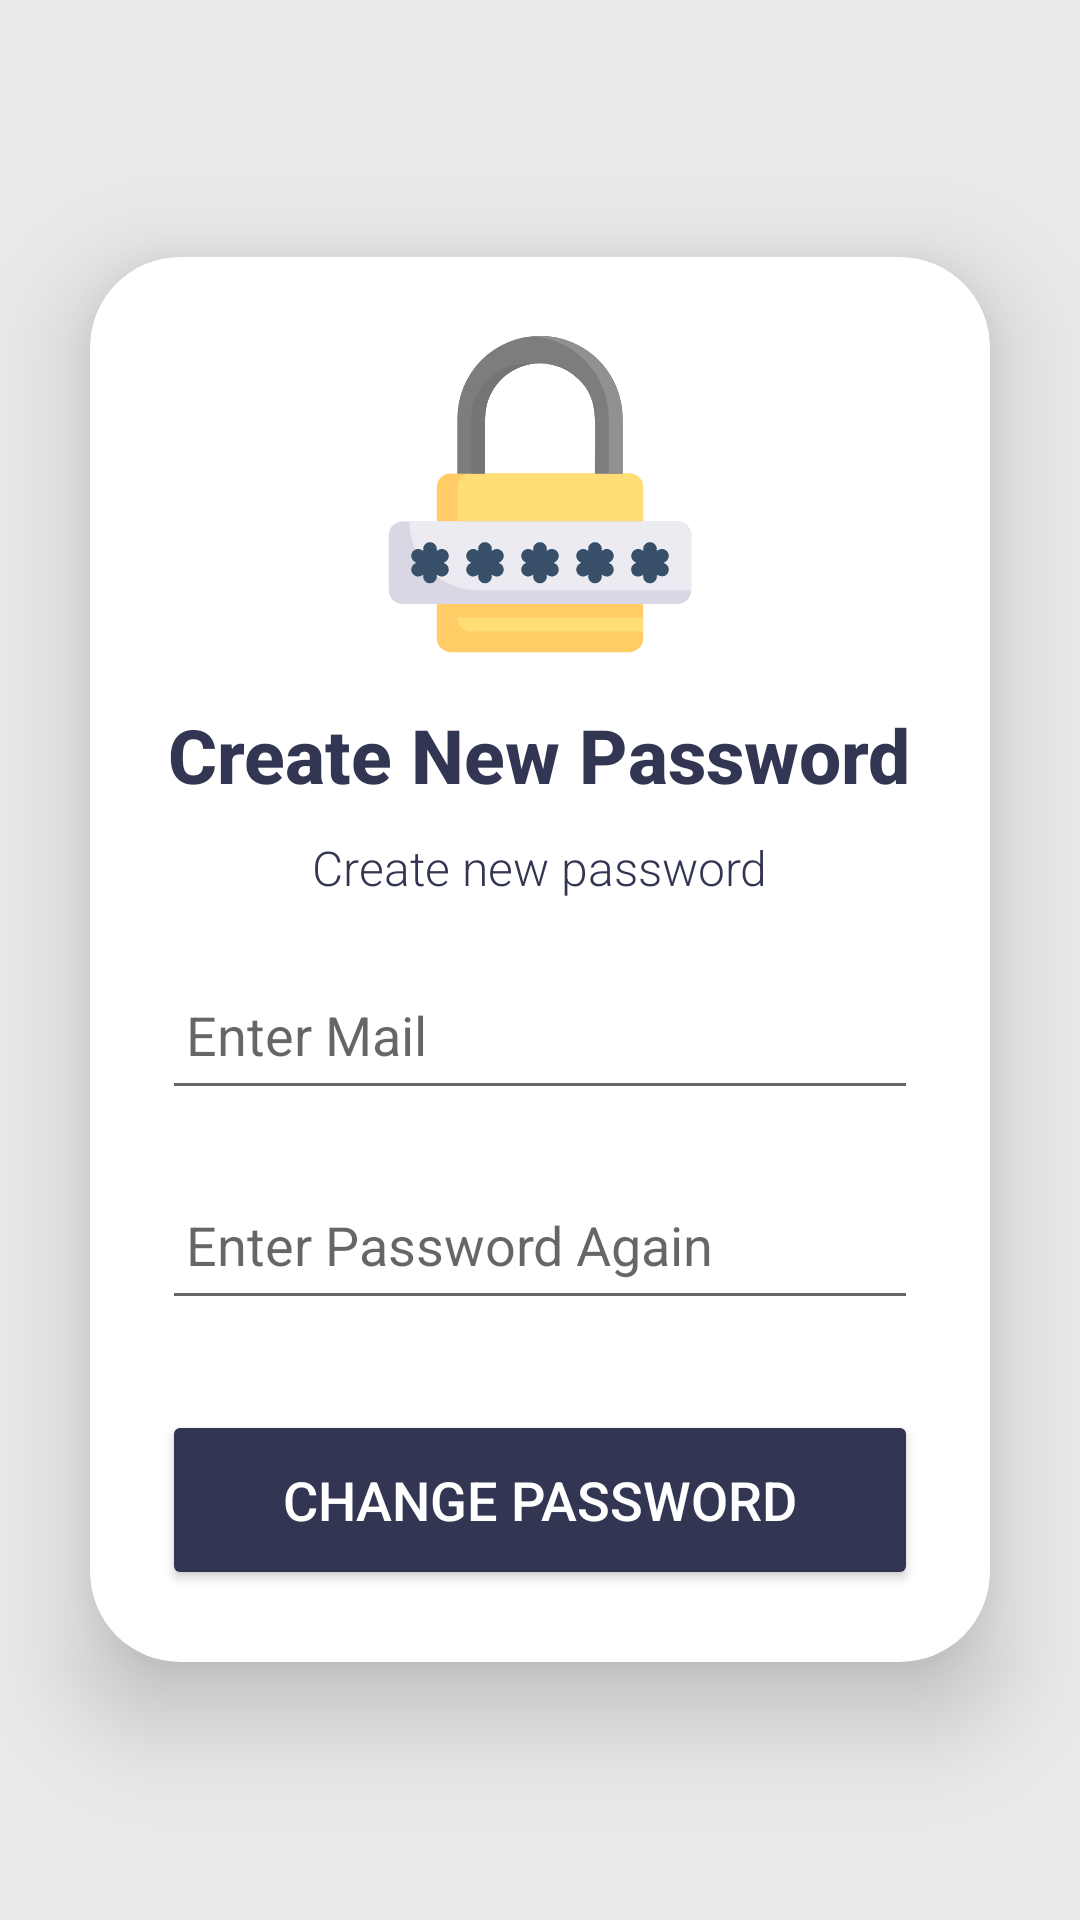

Layout XML and referenced resources for this Android screen:
<!-- AndroidManifest.xml: application theme Theme.GradApp -->
<!-- res/layout/activity_change_password.xml -->
<?xml version="1.0" encoding="utf-8"?>
<LinearLayout xmlns:android="http://schemas.android.com/apk/res/android"
    xmlns:app="http://schemas.android.com/apk/res-auto"
    xmlns:tools="http://schemas.android.com/tools"
    android:layout_width="match_parent"
    android:layout_height="match_parent"
    android:gravity="center"
    android:orientation="vertical"
    android:background="@color/background"
    tools:context=".ChangePasswordActivity">

    <androidx.cardview.widget.CardView
        android:layout_width="match_parent"
        android:layout_height="wrap_content"
        android:layout_margin="30dp"
        app:cardCornerRadius="30dp"
        app:cardElevation="20dp">

        <LinearLayout
            android:layout_width="match_parent"
            android:layout_height="wrap_content"
            android:orientation="vertical"
            android:layout_gravity="center_horizontal"
            android:padding="24dp">


            <androidx.constraintlayout.widget.ConstraintLayout
                android:id="@+id/headerLayout"
                android:layout_width="wrap_content"
                android:layout_height="wrap_content"
                android:layout_gravity="center">
                <ImageView
                    android:id="@+id/headerImage"
                    android:layout_width="110dp"
                    android:layout_height="110dp"
                    android:layout_gravity="center"
                    android:src="@drawable/ic_new_password"
                    app:layout_constraintBottom_toTopOf="@id/summary"
                    app:layout_constraintEnd_toEndOf="parent"
                    app:layout_constraintStart_toStartOf="parent"
                    app:layout_constraintTop_toTopOf="parent" />
                <TextView
                    android:id="@+id/summary"
                    android:layout_width="wrap_content"
                    android:layout_height="wrap_content"
                    android:text="@string/new_password"
                    android:textSize="25sp"
                    android:layout_marginTop="15dp"
                    android:textStyle="bold"
                    android:textColor="@color/darkBlue"
                    android:fontFamily="sans-serif-medium"
                    app:layout_constraintTop_toBottomOf="@id/headerImage"
                    app:layout_constraintStart_toStartOf="parent"
                    app:layout_constraintEnd_toEndOf="parent"/>


                <TextView
                    android:id="@+id/summaryDetail"
                    android:layout_width="wrap_content"
                    android:layout_height="wrap_content"
                    android:text="@string/new_password_detail"
                    android:textSize="16sp"
                    android:textColor="@color/darkBlue"
                    android:fontFamily="sans-serif-light"
                    android:layout_marginTop="10dp"
                    app:layout_constraintTop_toBottomOf="@id/summary"
                    app:layout_constraintStart_toStartOf="parent"
                    app:layout_constraintEnd_toEndOf="parent"/>
            </androidx.constraintlayout.widget.ConstraintLayout>



            <EditText
                android:id="@+id/password"
                android:layout_width="match_parent"
                android:layout_height="50dp"
                android:layout_marginTop="20dp"
                android:padding="8dp"
                android:inputType="textPassword"
                android:hint="@string/enter_email"
                android:drawableLeft="@drawable/ic_baseline_lock_24"
                android:drawableTint="@color/darkBlue"
                android:singleLine="true"
                android:ellipsize="start"
                android:drawablePadding="8dp"
                android:textColor="@color/black"/>

            <EditText
                android:id="@+id/passwordAgain"
                android:layout_width="match_parent"
                android:layout_height="50dp"
                android:layout_marginTop="20dp"
                android:padding="8dp"
                android:inputType="textPassword"
                android:hint="@string/enter_password_again"
                android:drawableLeft="@drawable/ic_baseline_lock_24"
                android:drawableTint="@color/darkBlue"
                android:singleLine="true"
                android:ellipsize="start"
                android:drawablePadding="8dp"
                android:textColor="@color/black"/>


            <Button
                android:layout_width="match_parent"
                android:layout_height="60dp"
                android:text="@string/change_password"
                android:id="@+id/changePwdButton"
                android:textSize="18sp"
                android:backgroundTint="@color/darkBlue"
                android:textColor="@color/white"
                android:layout_marginTop="30dp"
                app:cornerRadius = "20dp"/>


        </LinearLayout>

    </androidx.cardview.widget.CardView>
</LinearLayout>
<!-- resources referenced by this layout -->
<resources>
  <color name="background">#E9EAEC</color>
  <color name="black">#FF000000</color>
  <color name="darkBlue">#333652</color>
  <color name="white">#FFFFFFFF</color>
  <!-- drawable ic_new_password: vector/xml drawable (drawable, 3278 chars, omitted) -->
  <string name="change_password">Change Password</string>
  <string name="enter_email">Enter Mail</string>
  <string name="enter_password_again">Enter Password Again</string>
  <string name="new_password">Create New Password</string>
  <string name="new_password_detail">Create new password</string>
  <style name="Theme.GradApp" parent="Theme.MaterialComponents.DayNight.DarkActionBar">
          
          <item name="colorPrimary">@color/purple_500</item>
          <item name="colorPrimaryVariant">@color/purple_700</item>
          <item name="colorOnPrimary">@color/white</item>
          
          <item name="colorSecondary">@color/teal_200</item>
          <item name="colorSecondaryVariant">@color/teal_700</item>
          <item name="colorOnSecondary">@color/black</item>
          
          <item name="android:statusBarColor">?attr/colorPrimaryVariant</item>
          
      </style>
  <color name="purple_500">#FF6200EE</color>
  <color name="purple_700">#2D165F</color>
  <color name="teal_200">#FF03DAC5</color>
  <color name="teal_700">#FF018786</color>
</resources>
